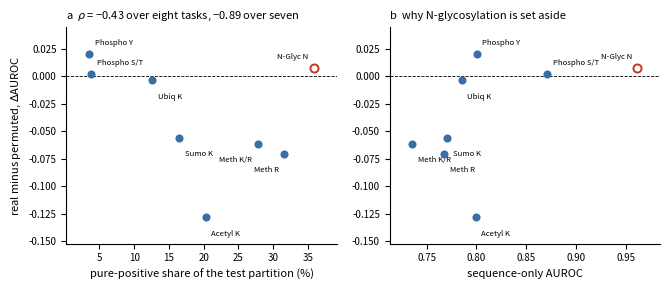

Here is the Python script that generated this plot:
#!/usr/bin/env python3
"""Scatter of the permutation margin against test-partition homogeneity.

The main text reports a rank correlation that is -0.43 over eight tasks and
-0.89 once N-glycosylation is excluded. Stating that in prose invites the
reading that a point was dropped to obtain the second number. The scatter shows
why it is set aside: N-glycosylation sits at the edge of the baseline axis, its
sequon-only classifier already reaching 0.9428, so there is almost no room for a
protein-level channel to move it in either direction. The reader can see the
geometry instead of taking the exclusion on trust.

    python plot_perm_margin.py -o figure_S5.png
"""
import argparse
import sys

import matplotlib
matplotlib.use("Agg")
import matplotlib.pyplot as plt
from scipy.stats import spearmanr

# real minus permuted, interaction embedding, threshold-trained, natural
# negatives; means over three partitions. From crosseval_verify.tsv.
MARGIN = {"Phospho S/T": +0.0026, "Phospho Y": +0.0208, "Acetyl K": -0.1285,
          "Meth K/R": -0.0613, "Meth R": -0.0706, "Sumo K": -0.0558,
          "Ubiq K": -0.0033, "N-Glyc N": +0.0074}
# pure-positive share of the rebuilt-evaluated test partition, per cent
PUREPOS = {"Phospho Y": 3.5, "Phospho S/T": 3.8, "Ubiq K": 12.6, "Sumo K": 16.5,
           "Acetyl K": 20.3, "Meth K/R": 27.8, "Meth R": 31.6, "N-Glyc N": 35.9}
# sequence-only AUROC on the protein-disjoint reconstruction, natural negatives
BASELINE = {"Phospho S/T": 0.8712, "Phospho Y": 0.8005, "Acetyl K": 0.7995,
            "Meth K/R": 0.7356, "Meth R": 0.7678, "Sumo K": 0.7710,
            "Ubiq K": 0.7851, "N-Glyc N": 0.9615}
EXCLUDED = "N-Glyc N"


def main():
    ap = argparse.ArgumentParser()
    ap.add_argument("-o", "--out", default="figure_S5.png")
    ap.add_argument("--dpi", type=int, default=300)
    a = ap.parse_args()

    tasks = list(MARGIN)
    keep = [t for t in tasks if t != EXCLUDED]
    r8 = spearmanr([PUREPOS[t] for t in tasks], [MARGIN[t] for t in tasks])
    r7 = spearmanr([PUREPOS[t] for t in keep], [MARGIN[t] for t in keep])

    fig, ax = plt.subplots(1, 2, figsize=(6.8, 3.0))

    # Labels are placed away from the zero line, which several points sit on:
    # a label at a fixed offset lands on the dashed rule and is unreadable.
    def place(a, x, y, t, xs):
        # Above the marker for a positive margin, below for a negative one, so no
        # label lands on the zero rule that several points sit against; and to the
        # left for points near the right edge, which would otherwise run off it.
        lo, hi = min(xs), max(xs)
        right = x < lo + 0.72 * (hi - lo)
        a.annotate(t, (x, y), fontsize=5.6,
                   xytext=(4 if right else -4, 5 if y >= 0 else -9),
                   ha="left" if right else "right",
                   va="bottom" if y >= 0 else "top",
                   textcoords="offset points")

    xs0 = list(PUREPOS.values())
    for t in tasks:
        ex = t == EXCLUDED
        ax[0].scatter(PUREPOS[t], MARGIN[t], s=34,
                      facecolor="white" if ex else "#3b6ea5",
                      edgecolor="#c0392b" if ex else "#3b6ea5",
                      linewidth=1.4 if ex else 0, zorder=3)
        place(ax[0], PUREPOS[t], MARGIN[t], t, xs0)
    ax[0].axhline(0, color="k", lw=.6, ls="--")
    ax[0].set_xlabel("pure-positive share of the test partition (%)", fontsize=8)
    ax[0].set_ylabel("real minus permuted, $\\Delta$AUROC", fontsize=8)
    fmt = lambda v: f"{v:+.2f}".replace("-", "\u2212")
    ax[0].set_title(f"a  $\\rho$ = {fmt(r8.statistic)} over eight tasks, "
                    f"{fmt(r7.statistic)} over seven", loc="left", fontsize=8)

    xs1 = list(BASELINE.values())
    for t in tasks:
        ex = t == EXCLUDED
        ax[1].scatter(BASELINE[t], MARGIN[t], s=34,
                      facecolor="white" if ex else "#3b6ea5",
                      edgecolor="#c0392b" if ex else "#3b6ea5",
                      linewidth=1.4 if ex else 0, zorder=3)
        place(ax[1], BASELINE[t], MARGIN[t], t, xs1)
    ax[1].axhline(0, color="k", lw=.6, ls="--")
    ax[1].set_xlabel("sequence-only AUROC", fontsize=8)
    ax[1].set_title("b  why N-glycosylation is set aside", loc="left", fontsize=8)

    for x in ax:
        x.margins(y=0.16, x=0.10)
        x.tick_params(labelsize=7)
        for sp in ("top", "right"):
            x.spines[sp].set_visible(False)
    fig.tight_layout()
    fig.savefig(a.out, dpi=a.dpi, bbox_inches="tight")
    print(f"wrote {a.out}")
    print(f"  rho over eight tasks {r8.statistic:+.3f}  p = {r8.pvalue:.4f}")
    print(f"  rho excluding {EXCLUDED} {r7.statistic:+.3f}  p = {r7.pvalue:.4f}")


if __name__ == "__main__":
    sys.exit(main())
